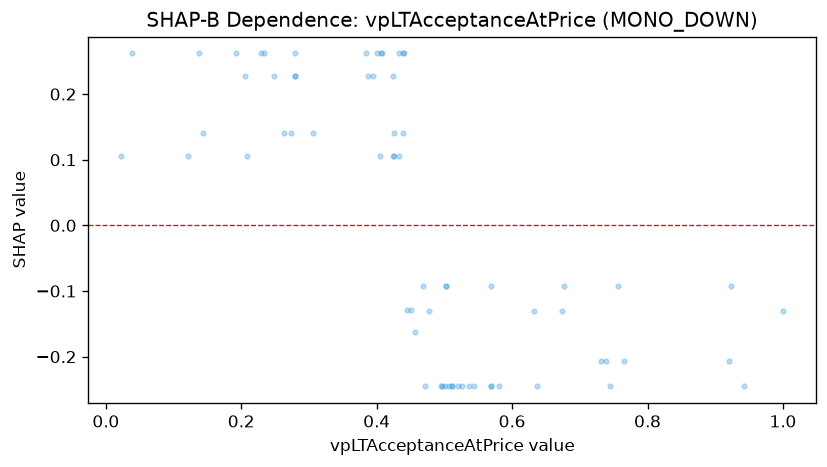

The file beside this chart, header and first rows:
feature_value, shap_value
0.249, 0.2279
0.757, -0.09201
0.924, -0.09201
0.92, -0.207
0.023, 0.1059
0.943, -0.2453
1.0, -0.1303
0.306, 0.14
0.122, 0.1059
0.137, 0.2619
0.766, -0.207
0.387, 0.2279
0.405, 0.1059
0.502, -0.09201
0.502, -0.09201
0.52, -0.2453
0.28, 0.2279
0.28, 0.2619
0.408, 0.2619
0.234, 0.2619
0.424, 0.2279
0.394, 0.2279
0.457, -0.1624
0.468, -0.09201
0.425, 0.1059
0.206, 0.2279
0.038, 0.2619
0.192, 0.2619
0.501, -0.2453
0.208, 0.1059
0.229, 0.2619
0.384, 0.2619
0.426, 0.14
0.674, -0.1303
0.433, 0.1059
0.424, 0.1059
0.28, 0.2279
0.439, 0.2619
0.439, 0.14
0.451, -0.1283
0.472, -0.2453
0.511, -0.2453
0.511, -0.2453
0.526, -0.2453
0.544, -0.2453
0.537, -0.2453
0.581, -0.2453
0.441, 0.2619
0.569, -0.2453
0.569, -0.2453
0.497, -0.2453
0.507, -0.2453
0.569, -0.09201
0.478, -0.1303
0.677, -0.09201
0.637, -0.2453
0.407, 0.2619
0.263, 0.14
0.273, 0.14
0.445, -0.1283
... 8 more rows
